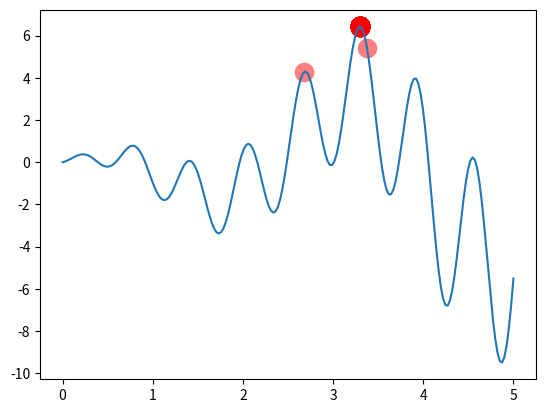

Reproduce this figure in Python.
"""
Visualize Genetic Algorithm to find a maximum point in a function.
Visit my tutorial website for more: https://mofanpy.com/tutorials/
"""
import numpy as np
import matplotlib.pyplot as plt

DNA_SIZE = 10            # DNA length
POP_SIZE = 100           # population size
CROSS_RATE = 1         # mating probability (DNA crossover)
MUTATION_RATE = 0.003    # mutation probability
N_GENERATIONS = 200
X_BOUND = [0, 5]         # x upper and lower bounds


def F(x): return np.sin(10*x)*x + np.cos(2*x)*x     # to find the maximum of this function


# find non-zero fitness for selection
def get_fitness(pred): return pred + 1e-3 - np.min(pred)


# convert binary DNA to decimal and normalize it to a range(0, 5)
def translateDNA(pop): return pop.dot(2 ** np.arange(DNA_SIZE)[::-1]) / float(2**DNA_SIZE-1) * X_BOUND[1]
#110101001

def select(pop, fitness):    # nature selection wrt pop's fitness
    idx = np.random.choice(np.arange(POP_SIZE), size=POP_SIZE, replace=True,
                           p=fitness/fitness.sum())
    return pop[idx]


def crossover(parent, pop):     # mating process (genes crossover)
    if np.random.rand() < CROSS_RATE:
        i_ = np.random.randint(0, POP_SIZE, size=1)                             # select another individual from pop
        cross_points = np.random.randint(0, 2, size=DNA_SIZE).astype(np.bool)   # choose crossover points
        parent[cross_points] = pop[i_, cross_points]                            # mating and produce one child
    return parent


def mutate(child):
    for point in range(DNA_SIZE):
        if np.random.rand() < MUTATION_RATE:
            child[point] = 1 if child[point] == 0 else 0
    return child

pop = np.random.randint(2, size=(POP_SIZE, DNA_SIZE))   # initialize the pop DNA

plt.ion()       # something about plotting
x = np.linspace(*X_BOUND, 200)
plt.plot(x, F(x))

for _ in range(N_GENERATIONS):
    F_values = F(translateDNA(pop))    # compute function value by extracting DNA

    # something about plotting
    if 'sca' in globals(): sca.remove()
    sca = plt.scatter(translateDNA(pop), F_values, s=200, lw=0, c='red', alpha=0.5); plt.pause(0.05)

    # GA part (evolution)
    fitness = get_fitness(F_values)
    print("Most fitted DNA: ", pop[np.argmax(fitness), :])
    pop = select(pop, fitness)
    pop_copy = pop.copy()
    for parent in pop:
        child = crossover(parent, pop_copy)
        child = mutate(child)
        parent[:] = child       # parent is replaced by its child

plt.ioff(); plt.show()